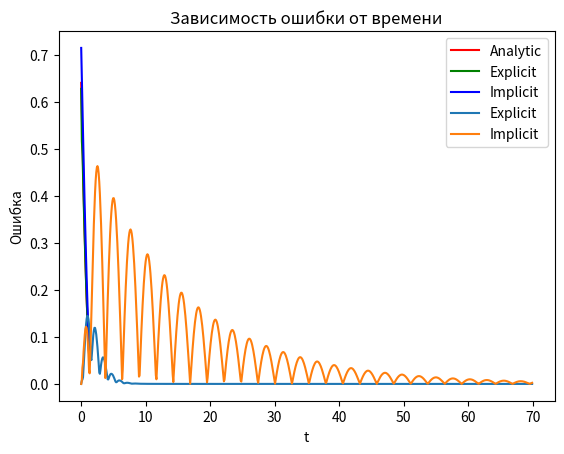

Recreate this plot in Python.
import numpy as np
import matplotlib.pyplot as plt

args = {
    'aConst': 1,
    'bConst': 2,
    'cConst': -3,
    'dConst': 2,
    'l': np.pi / 2,
    'Function': lambda: 0,
    'alpha': 1,
    'beta': 0,
    'gamma': 1,
    'delta': 0,
    'Psi1': lambda x: np.exp(-x) * np.cos(x),
    'Psi2': lambda x: -np.exp(-x) * np.cos(x),
    'Psi11': lambda x: -np.exp(-x) * np.sin(x) - np.exp(-x) * np.cos(x),
    'Psi12': lambda x: 2 * np.exp(-x) * np.sin(x),
    'Phi0': lambda t: np.exp(-t) * np.cos(2 * t),
    'PhiL': lambda t: 0,
    'type': '1-2',
    'accuracyLevl': 1,
    'AnaliticalSolution': lambda x, t: np.exp(-t - x) * np.cos(x) * np.cos(2 * t),
    'algorithm': 'Implicit'
}


class HyperbolicSolver:
    def __init__(self, args):
        for name, value in args.items():
            setattr(self, name, value)
        first = args['algorithm'][0].upper()
        word = args['algorithm'][1:].lower()
        functionName = first + word
        self.FunctionName = getattr(self, functionName)

    def Solve(self, N, K, T):
        self.h = self.l / N;
        self.tau = T / K;
        self.sigma = (self.tau ** 2) / (self.h ** 2)
        return self.FunctionName(N, K, T)

    def AnaliticalSolutionMatrix(self, N, K, T):
        self.h = self.l / N;
        self.tau = T / K;
        self.sigma = (self.tau ** 2) / (self.h ** 2)
        self.u = np.zeros((K, N))
        for k in range(K):
            for j in range(N):
                self.u[k][j] = self.AnaliticalSolution(j * self.h, k * self.tau)
        return self.u

    def RunThroughMethod(self):
        size = len(self.a)
        p = np.zeros(size)
        q = np.zeros(size)
        p[0] = (-self.c[0] / self.b[0])
        q[0] = (self.d[0] / self.b[0])

        for i in range(1, size):
            p[i] = -self.c[i] / (self.b[i] + self.a[i] * p[i - 1])
            q[i] = (self.d[i] - self.a[i] * q[i - 1]) / (self.b[i] + self.a[i] * p[i - 1])

        x = np.zeros(size)
        x[-1] = q[-1]

        for i in range(size - 2, -1, -1):
            x[i] = p[i] * x[i + 1] + q[i]

        return x

    def Implicit(self, N, K, T):
        self.u = np.zeros((K, N))
        for j in range(N):
            xCurrent = j * self.h
            self.u[0][j] = self.Psi1(xCurrent)
            if self.accuracyLevl == 1:
                self.u[1][j] = self.Psi1(xCurrent) + self.Psi2(xCurrent) * self.tau + self.Psi12(
                    xCurrent) * self.tau ** 2 / 2
            elif self.accuracyLevl == 2:
                k = self.tau ** 2 / 2
                self.u[1][j] = (1 + self.cConst * k) * self.Psi2(xCurrent) + self.aConst * k * self.Psi12(
                    xCurrent) + self.bConst * k * self.Psi11(xCurrent) + (self.tau - self.dConst * k) * self.Psi1(
                    xCurrent) + k * self.Function()

        self.a = np.zeros(N)
        self.b = np.zeros(N)
        self.c = np.zeros(N)
        self.d = np.zeros(N)
        for k in range(2, K):
            for j in range(1, N - 1):
                self.a[j] = self.sigma
                self.b[j] = -(1 + 2 * self.sigma)
                self.c[j] = self.sigma
                self.d[j] = -2 * self.u[k - 1][j] + self.u[k - 2][j]

            if self.type == '1-2':
                self.b[0] = self.alpha / self.h / (self.beta - self.alpha / self.h)
                self.c[0] = 1
                self.d[0] = 1 / (self.beta - self.alpha / self.h) * self.Phi0(k * self.tau)
                self.a[-1] = -self.gamma / self.h / (self.delta + self.gamma / self.h)
                self.d[-1] = 1 / (self.delta + self.gamma / self.h) * self.PhiL(k * self.tau)

            elif self.type == '2-2':
                self.b[0] = 2 * self.aConst / self.h
                self.c[
                    0] = -2 * self.aConst / self.h + self.h / self.tau ** 2 - self.cConst * self.h + -self.dConst * self.h / (
                            2 * self.tau) + self.beta / self.alpha * (2 * self.aConst + self.bConst * self.h)
                self.d[0] = self.h / self.tau ** 2 * (self.u[k - 2][0] - 2 * self.u[k - 1][
                    0]) - self.h * self.Function() + -self.dConst * self.h / (2 * self.tau) * self.u[k - 2][0] + (
                                        2 * self.aConst - self.bConst * self.h) / self.alpha * self.Phi0(k * self.tau)
                self.a[-1] = -self.b[0]
                self.d[-1] = self.h / self.tau ** 2 * (-self.u[k - 2][0] + 2 * self.u[k - 1][
                    0]) + self.h * self.Function() + self.dConst * self.h / (2 * self.tau) * self.u[k - 2][0] + (
                                         2 * self.aConst + self.bConst * self.h) / self.alpha * self.PhiL(k * self.tau)

            elif self.type == '2-3':
                k1 = 2 * self.h * self.beta - 3 * self.alpha
                k2 = 2 * self.h * self.delt + 3 * self.gamma
                omega = self.tau ** 2 * self.bConst / (2 * self.h)
                xi = self.dConst * self.tau / 2
                self.b[0] = 4 * self.alpha - self.alpha / (self.sigma + omega) * (
                            1 + xi + 2 * self.sigma - self.cConst * self.tau ** 2)
                self.c[0] = k1 - self.alpha * (omega - self.sigma) / (omega + self.sigma)
                self.d[0] = 2 * self.h * self.Phi0(k * self.tau) + self.alpha * self.d[1] / (-self.sigma - omega)
                self.a[-1] = -self.gamma / (omega - self.sigma) * (
                            1 + xi + 2 * self.sigma - self.cConst * self.tau ** 2) - 4 * self.gamma
                self.d[-1] = 2 * self.h * self.PhiL(k * self.tau) - self.gamma * self.d[-2] / (omega - self.sigma)

            self.u[k] = self.RunThroughMethod()

        return self.u

    def Explicit(self, N, K, T):
        self.u = np.zeros((K, N))
        for j in range(N):
            xCurrent = j * self.h
            self.u[0][j] = self.Psi1(xCurrent)
            if self.accuracyLevl == 1:
                self.u[1][j] = self.Psi1(xCurrent) + self.Psi2(xCurrent) * self.tau + self.Psi12(
                    xCurrent) * self.tau ** 2 / 2
            elif self.accuracyLevl == 2:
                k = self.tau ** 2 / 2
                self.u[1][j] = (1 + self.cConst * k) * self.Psi2(xCurrent) + self.aConst * k * self.Psi12(
                    xCurrent) + self.bConst * k * self.Psi11(xCurrent) + (self.tau - self.dConst * k) * self.Psi1(
                    xCurrent) + k * self.Function()

        if self.type == '1-2':
            LBound = self.LBound12
            RBound = self.RBound12
        elif self.type == '2-2':
            LBound = self.LBound22
            RBound = self.RBound22
        elif self.type == '2-3':
            LBound = self.LBound23
            RBound = self.RBound23
        for k in range(2, K):
            t = k * self.tau
            for j in range(1, N - 1):
                self.u[k][j] = self.u[k - 1][j + 1] * (self.sigma + self.bConst * self.tau ** 2 / (2 * self.h)) + \
                               self.u[k - 1][j] * (-2 * self.sigma + 2 + self.cConst * self.tau ** 2) + self.u[k - 1][
                                   j - 1] * (self.sigma - self.bConst * self.tau ** 2 / (2 * self.h)) - self.u[k - 2][
                                   j] + self.tau ** 2 * self.Function()

            self.u[k][0] = LBound(k, t)
            self.u[k][-1] = RBound(k, t)

        return self.u

    def LBound12(self, k, t):
        return -(self.alpha / self.h) / (self.beta - self.alpha / self.h) * self.u[k - 1][1] + self.Phi0(t) / (
                    self.beta - self.alpha / self.h)

    def RBound12(self, k, t):
        return (self.gamma / self.h) / (self.delta + self.gamma / self.h) * self.u[k - 1][-2] + self.PhiL(t) / (
                    self.delta + self.gamma / self.h)

    def LBound22(self, k, t):
        n = self.cConst * self.h - 2 * self.aConst / self.h - self.h / self.tau ** 2 - self.dConst * self.h / (
                    2 * self.tau) + self.beta / self.alpha * (2 * self.aConst - self.bConst * self.h)
        return 1 / n * (- 2 * self.aConst / self.h * self.u[k][1] + self.h / self.tau ** 2 * (
                    self.u[k - 2][0] - 2 * self.u[k - 1][0]) + -self.dConst * self.h / (2 * self.tau) * self.u[k - 2][
                            0] + -self.h * self.Function() + (
                                    2 * self.aConst - self.bConst * self.h) / self.alpha * self.Phi0(t))

    def RBound22(self, k, t):
        n = -self.cConst * self.h + 2 * self.aConst / self.h + self.h / self.tau ** 2 + self.dConst * self.h / (
                    2 * self.tau) + self.delta / self.gamma * (2 * self.aConst + self.bConst * self.h)
        return 1 / n * (2 * self.aConst / self.h * self.u[k][-2] + self.h / self.tau ** 2 * (
                    2 * self.u[k - 1][-1] - self.u[k - 2][-1]) + self.dConst * self.h / (2 * self.tau) * self.u[k - 2][
                            -1] + self.h * self.Function() + (
                                    2 * self.aConst + self.bConst * self.h) / self.gamma * self.PhiL(t))

    def LBound23(self, k, t):
        n = 2 * self.h * self.beta - 3 * self.alpha
        return self.alpha / n * self.u[k - 1][2] - 4 * self.alpha / n * self.u[k - 1][1] + 2 * self.h / n * self.Phi0(t)

    def RBound23(self, k, t):
        n = 2 * self.h * self.delta + 3 * self.gamma
        return 4 * self.gamma / n * self.u[k - 1][-2] - self.gamma / n * self.u[k - 1][-3] + 2 * self.h / n * self.PhiL(
            t)


algorithms = ('Explicit', 'Implicit')
T, K, N = 70, 750, 15

answers = dict()
solver = HyperbolicSolver(args)
analytic = solver.AnaliticalSolutionMatrix(N, K, T)
answers['Analytic'] = analytic
for algorithm in algorithms:
    args['algorithm'] = algorithm
    solver = HyperbolicSolver(args)
    numeric = solver.Solve(N, K, T)
    answers[algorithm] = numeric
def GetError(numeric, analytic):
    err = []
    error = [[abs(i - j) for i, j in zip(x, y)] for x, y in zip(numeric, analytic)]
    for i in range(len(error)):
        tmp = 0
        for j in error[i]:
            tmp += j
        err.append(tmp / len(error[i]))
    return err


def Draw2DCharts(answers, N, K, T, time=3):
    fig = plt.figure()
    x = np.arange(0, np.pi / 2, np.pi / 2 / N)
    t = np.arange(0, T, T / K)
    z1 = np.array(answers['Analytic'])
    z2 = np.array(answers['Explicit'])
    z3 = np.array(answers['Implicit'])

    #     print(z1)

    plt.title('U от x')
    plt.plot(x[0:-2], z1[time][0:-2], color='r', label='Analytic')
    plt.plot(x[0:-2], z2[time][0:-2], color='g', label='Explicit')
    plt.plot(x[0:-2], z3[time][0:-2], color='b', label='Implicit')
    plt.legend(loc='best')
    plt.ylabel('U')
    plt.xlabel('x')
    plt.show()

    plt.title('Зависимость ошибки от времени')
    for method in algorithms:
        plt.plot(t, GetError(answers[method], answers['Analytic']), label=method)
    plt.legend(loc='best')
    plt.ylabel('Ошибка')
    plt.xlabel('t')
    plt.show()


Draw2DCharts(answers, N, K, T)


